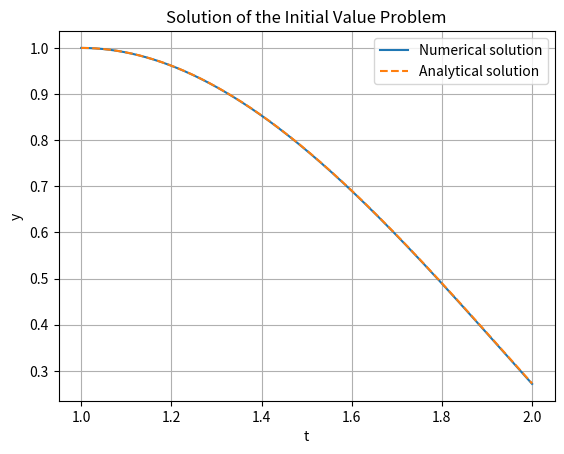

Write Python code to recreate this figure.
# euler method in 2nd order ODE 
import matplotlib.pyplot as plt 
import numpy as np 

# define given 2nd order differential function 
def f(t, y, z):
    return (t**3 * np.log(t) + 2 * t * z - 2 * y) / t**2

# define the analytical solution 
def y(t):
    return 7*t/4 + (t**3)/2 * np.log(t) - (3/4) * t**3

# define euler method 
def euler_method(a, b, y0, z0, h):
    n = int((b-a)/h + 1)
    t_values = np.linspace(a, b, n)
    y_values = np.zeros(n)
    z_values = np.zeros(n)
    y_values[0] = y0
    z_values[0] = z0
    for i in range(1, n):
        z_values[i] = z_values[i - 1] + h * f(t_values[i - 1], y_values[i - 1], z_values[i - 1])
        y_values[i] = y_values[i - 1] + h * z_values[i]

    return t_values, y_values

# initial condition 
a = 1
b = 2
y0 = 1
z0 = 0
h = 0.001

# solve using euler method 
t_values, y_values =  euler_method(a, b, y0, z0, h)

# plot the solution 
plt.plot(t_values, y_values, label = "Numerical solution")
plt.plot(t_values, y(t_values), label = "Analytical solution", linestyle = "--")
plt.xlabel('t')
plt.ylabel('y')
plt.title('Solution of the Initial Value Problem')
plt.legend()
plt.grid(True)
plt.show()

